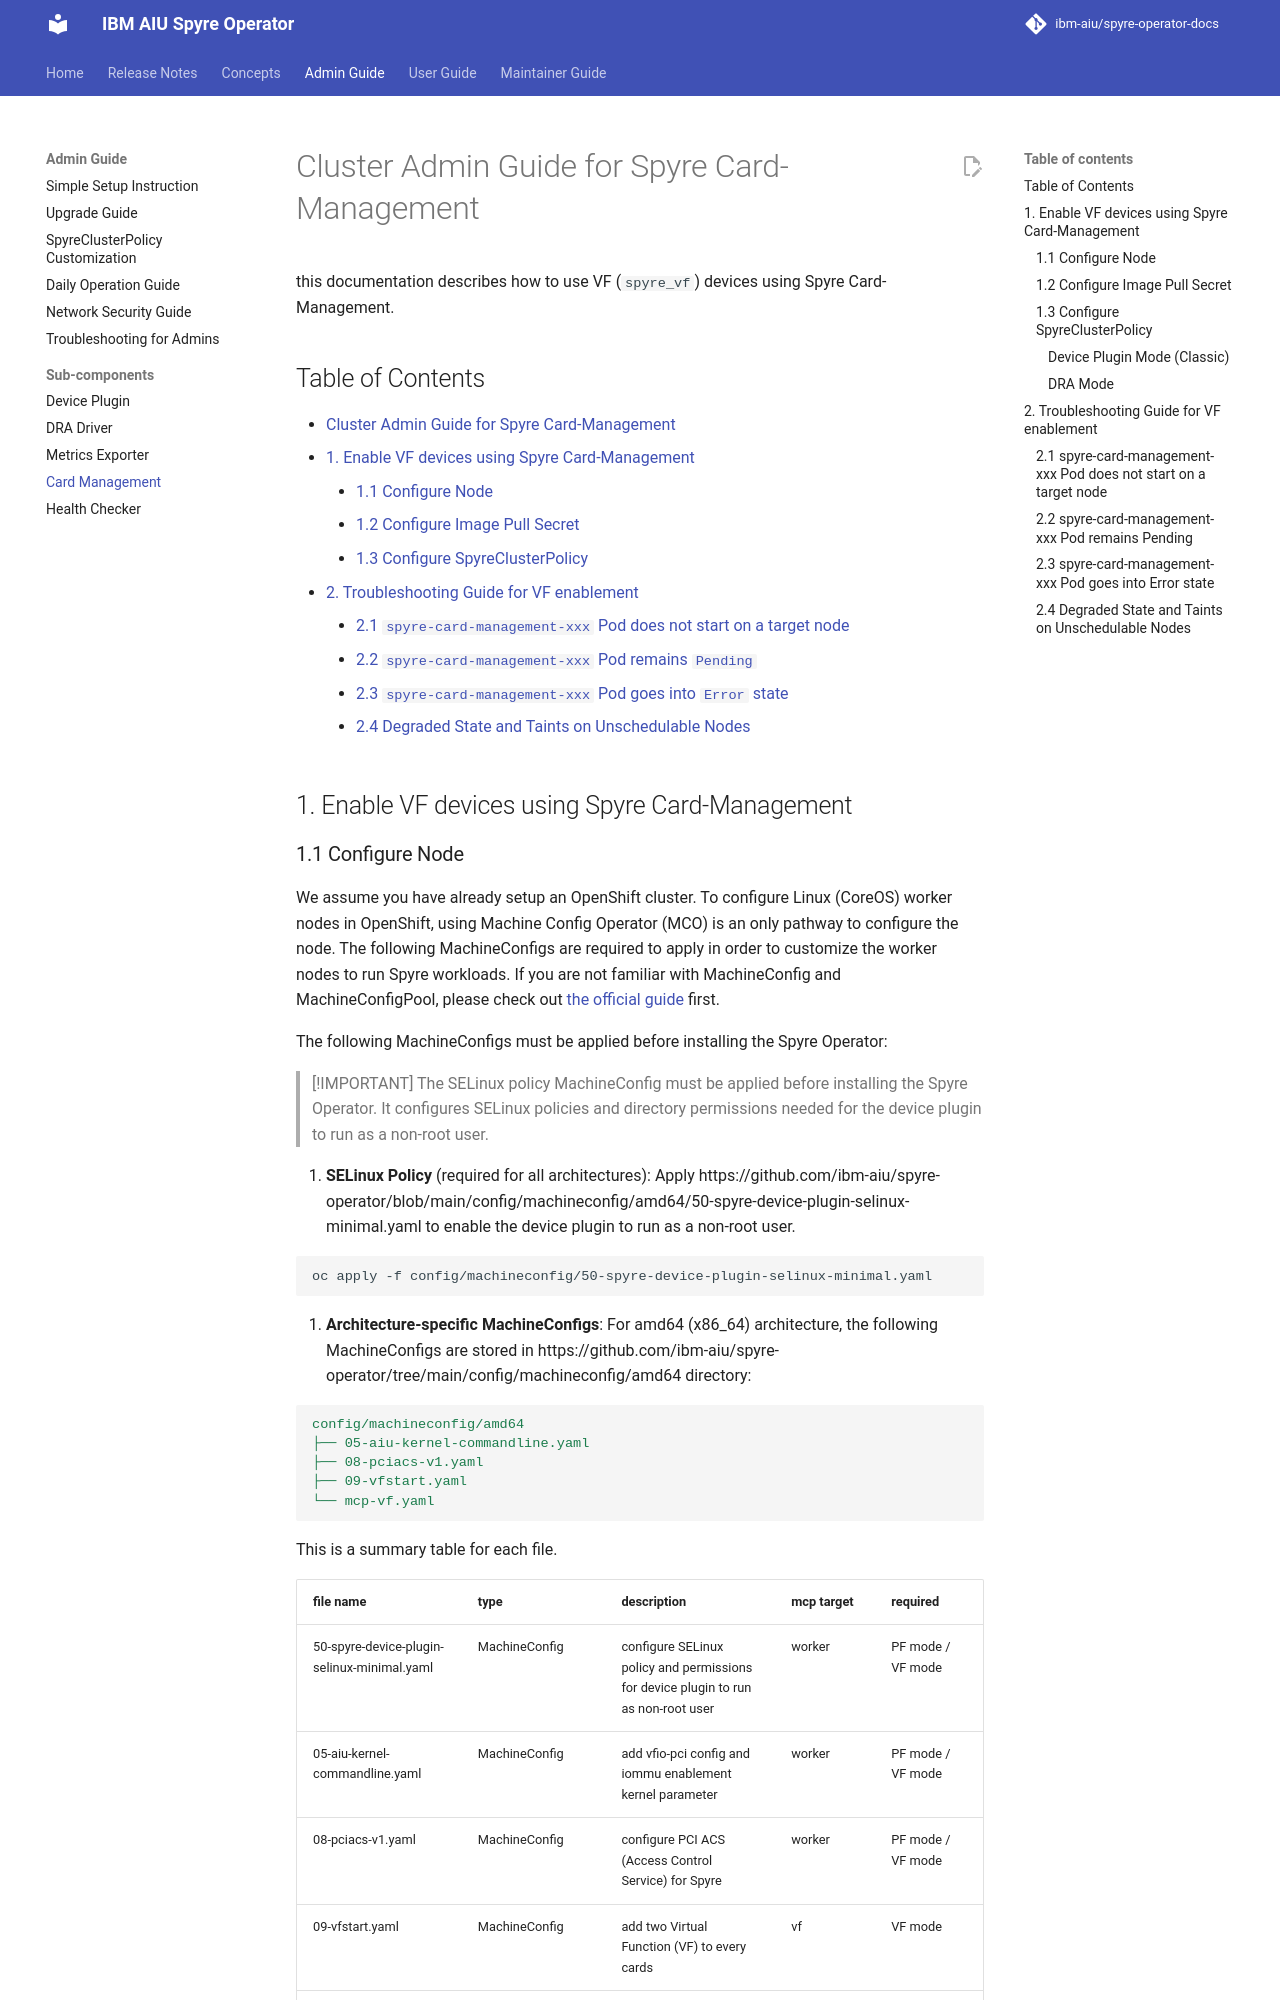

repository: ibm-aiu/spyre-operator-docs · page: admin-guide/cardmgmt-guide/index.html · generator: mkdocs

# Cluster Admin Guide for Spyre Card-Management

this documentation describes how to use VF (`spyre_vf`) devices using Spyre Card-Management.

## Table of Contents <!-- omit in toc -->

- [Cluster Admin Guide for Spyre Card-Management](#cluster-admin-guide-for-spyre-card-management)
  - [1. Enable VF devices using Spyre Card-Management](#1-enable-vf-devices-using-spyre-card-management)
    - [1.1 Configure Node](#11-configure-node)
    - [1.2 Configure Image Pull Secret](#12-configure-image-pull-secret)
    - [1.3 Configure SpyreClusterPolicy](#13-configure-spyreclusterpolicy)
  - [2. Troubleshooting Guide for VF enablement](#2-troubleshooting-guide-for-vf-enablement)
    - [2.1 `spyre-card-management-xxx` Pod does not start on a target node](#21-spyre-card-management-xxx-pod-does-not-start-on-a-target-node)
    - [2.2 `spyre-card-management-xxx` Pod remains `Pending`](#22-spyre-card-management-xxx-pod-remains-pending)
    - [2.3 `spyre-card-management-xxx` Pod goes into `Error` state](#23-spyre-card-management-xxx-pod-goes-into-error-state)
    - [2.4 Degraded State and Taints on Unschedulable Nodes](#24-degraded-state-and-taints-on-unschedulable-nodes)

## 1. Enable VF devices using Spyre Card-Management
